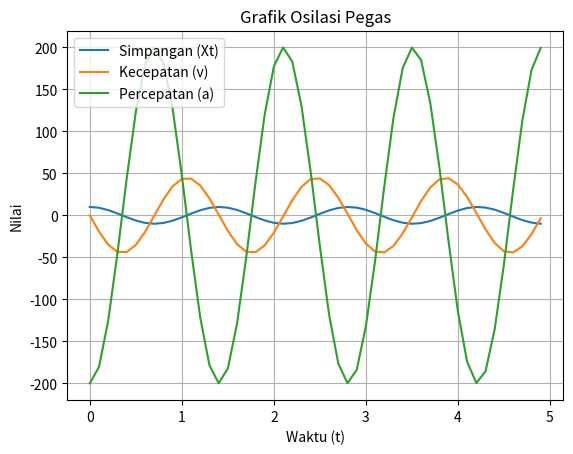
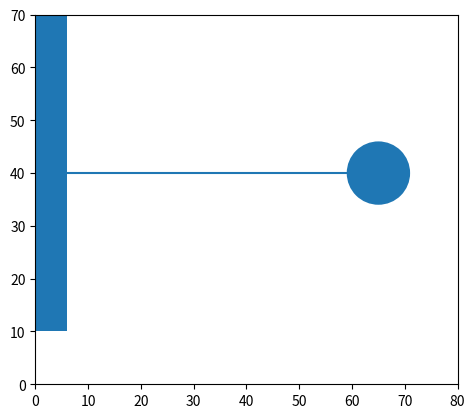

Write Python code to recreate these figures, in order.
import numpy as np
import matplotlib.pyplot as plt

k = 1000  #konstanta pegas
m = 50 #massa
At = 0.1  #kenaikan waktu
A = 10  #amplitudo
to = 5  #waktu berhenti osilasi

t = np.arange(0, to, At)
w = np.sqrt(k / m)
Xt = A * np.cos(w * t)
v = -A * w * np.sin(w * t)
a = -A * w**2 * np.cos(w * t)


plt.plot(t, Xt, label='Simpangan (Xt)')
plt.plot(t, v, label='Kecepatan (v)')
plt.plot(t, a, label='Percepatan (a)')
plt.xlabel('Waktu (t)')
plt.ylabel('Nilai')
plt.title('Grafik Osilasi Pegas')
plt.legend()
plt.grid(True)
plt.show()


import numpy as np
import matplotlib.pyplot as plt
from matplotlib.animation import FuncAnimation
from matplotlib.patches import Rectangle, Circle

k = 1000
m = 50
At = 0.1
A = 10
to = 5

t = np.arange(0, to, At)
w = np.sqrt(k / m)
Xt = A * np.cos(w * t)
v = -A * w * np.sin(w * t)
a = -A * w**2 * np.cos(w * t)

fig, ax = plt.subplots()

line, = ax.plot([0, 0], [40, 40])
rectangle = Rectangle((0, 10), 6, 60, animated=True)
circle = plt.Circle((55, 40), 6, animated=True)

ax.add_patch(rectangle)
ax.add_artist(circle)
ax.set_xlim(0, 80)
ax.set_ylim(0, 70)
ax.set_aspect('equal')

def update(frame):
    x_rect = frame * 6
    x_circle = 55 + Xt[frame]

    rectangle.set_xy((0, 10))
    circle.set_center((x_circle, 40))

    line.set_xdata([0, x_circle])
    line.set_ydata([40, 40])

    return line, rectangle, circle

ani = FuncAnimation(fig, update, frames=len(t), blit=True)
plt.show()